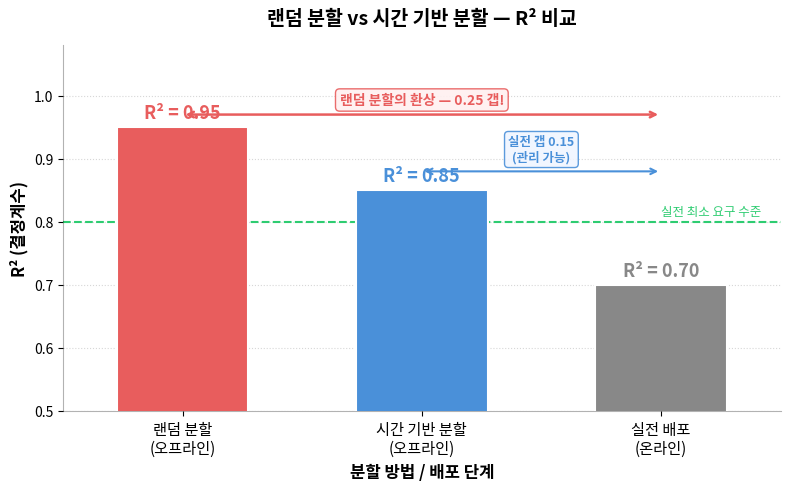

The matplotlib source for this figure: (Note: this script raises an exception after producing the figure.)
#!/usr/bin/env python3
"""04_03_img01: 랜덤 분할 vs 시간 기반 분할 — R² 비교 바 차트"""

import matplotlib
matplotlib.use('Agg')
import matplotlib.pyplot as plt
import matplotlib.font_manager as fm
import numpy as np

# 한글 폰트 설정
for font_name in ['AppleGothic', 'NanumGothic']:
    try:
        fm.findfont(font_name, fallback_to_default=False)
        plt.rcParams['font.family'] = font_name
        break
    except:
        continue

plt.rcParams['axes.unicode_minus'] = False

# 데이터
splits = ["랜덤 분할\n(오프라인)", "시간 기반 분할\n(오프라인)", "실전 배포\n(온라인)"]
r2_values = [0.95, 0.85, 0.70]
colors = ["#e85d5d", "#4a90d9", "#888888"]

fig, ax = plt.subplots(figsize=(8, 5), dpi=300)

# 바 차트
bars = ax.bar(range(3), r2_values, color=colors, width=0.55, edgecolor='white', linewidth=1.5, zorder=3)

# 바 위에 R² 값 레이블
for i, (bar, val) in enumerate(zip(bars, r2_values)):
    ax.text(bar.get_x() + bar.get_width()/2, bar.get_height() + 0.008,
            f'R² = {val:.2f}', ha='center', va='bottom', fontsize=13, fontweight='bold',
            color=colors[i])

# 수평선: 실전 최소 요구 수준
ax.axhline(y=0.80, linestyle='--', color='#2ecc71', linewidth=1.5, zorder=2)
ax.text(2.42, 0.805, '실전 최소 요구 수준', ha='right', va='bottom', fontsize=9,
        color='#2ecc71', fontstyle='italic')

# Bracket annotation 1: 랜덤 분할의 환상 (bar 0 → bar 2)
bracket_y1 = 0.97
ax.annotate('', xy=(0, bracket_y1), xytext=(2, bracket_y1),
            arrowprops=dict(arrowstyle='<->', color='#e85d5d', lw=1.8))
ax.text(1, bracket_y1 + 0.012, '랜덤 분할의 환상 — 0.25 갭!', ha='center', va='bottom',
        fontsize=10, fontweight='bold', color='#e85d5d',
        bbox=dict(boxstyle='round,pad=0.3', facecolor='#fff0f0', edgecolor='#e85d5d', alpha=0.9))

# Bracket annotation 2: 실전 갭 (bar 1 → bar 2)
bracket_y2 = 0.88
ax.annotate('', xy=(1, bracket_y2), xytext=(2, bracket_y2),
            arrowprops=dict(arrowstyle='<->', color='#4a90d9', lw=1.5))
ax.text(1.5, bracket_y2 + 0.012, '실전 갭 0.15\n(관리 가능)', ha='center', va='bottom',
        fontsize=9, fontweight='bold', color='#4a90d9',
        bbox=dict(boxstyle='round,pad=0.3', facecolor='#f0f5ff', edgecolor='#4a90d9', alpha=0.9))

# 축 설정
ax.set_xticks(range(3))
ax.set_xticklabels(splits, fontsize=11)
ax.set_ylabel('R² (결정계수)', fontsize=12, fontweight='bold')
ax.set_xlabel('분할 방법 / 배포 단계', fontsize=12, fontweight='bold')
ax.set_ylim(0.5, 1.08)
ax.set_xlim(-0.5, 2.5)

# 격자선
ax.yaxis.grid(True, linestyle=':', alpha=0.5, zorder=0)
ax.set_axisbelow(True)

# 제목
ax.set_title('랜덤 분할 vs 시간 기반 분할 — R² 비교', fontsize=14, fontweight='bold', pad=15)

# 스타일 정리
ax.spines['top'].set_visible(False)
ax.spines['right'].set_visible(False)
ax.spines['left'].set_alpha(0.3)
ax.spines['bottom'].set_alpha(0.3)

plt.tight_layout()

output_path = "/Users/<user>/Library/Mobile Documents/iCloud~md~obsidian/Documents/jenghun.suh/TheBoard/semi-handbook/images/04_03/random_vs_time_split_r2.png"
plt.savefig(output_path, dpi=300, bbox_inches='tight', facecolor='white')
print(f"Saved: {output_path}")
